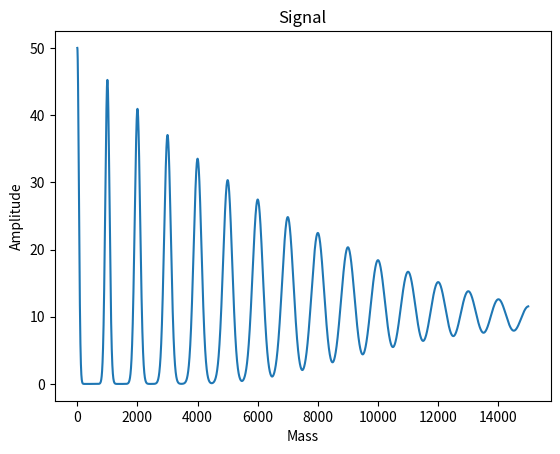

Source code (Python):
import numpy as np
import matplotlib.pyplot as plt

T = 50
MASS_NUM = 15000
MIN_MASS = 1
MAX_MASS = 15000
AMPLITUDE_DECAY_RATE = 0.1


def amplitude(n):
    return np.exp(-1*AMPLITUDE_DECAY_RATE*n)


def gaussian(x, height, center, width, offset):
    return height*np.exp(-(x - center)**2/(2*width**2)) + offset


def gaussianify(all_periods, n, height, center, width, offset):
    for j in range(all_periods.shape[1]):
        all_periods[n, j] = gaussian(j, height, center, width, offset)


def mass_range():
    return np.linspace(MIN_MASS, MAX_MASS, MASS_NUM)


def psi_signal():
    x = mass_range()
    all_periods = np.zeros((T, len(x)))

    for n in range(T):
        height = 50*amplitude(n)
        center = n*1000
        width = 50 + n*20
        offset = 0

        gaussianify(all_periods, n, height, center, width, offset)

    return all_periods.sum(axis=0)


def main():
    x = mass_range()

    plt.plot(x, psi_signal())
    plt.title(r"Signal")
    plt.ylabel("Amplitude")
    plt.xlabel("Mass")

    plt.show()


if __name__ == '__main__':
    main()
